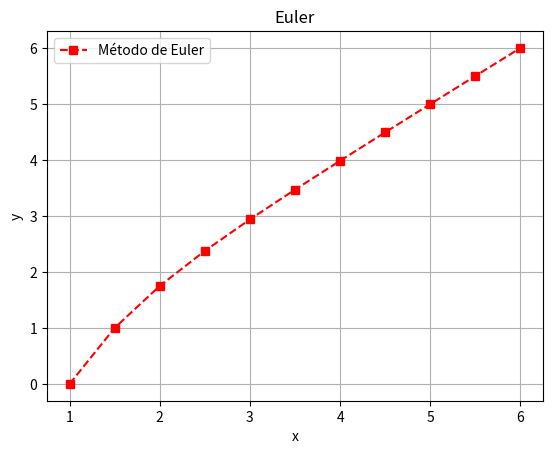

Recreate this plot in Python.
import matplotlib.pyplot as plt
import numpy as np
import math


class Function:
    x_values: list
    y_euler: list
    y_melhorado: list
    y_ponto_medio: list
    n_passos: float
    h: int  # numero de passos para funçao

    def __init__(self, inicial: 'tuple[float, float]', intervalo: 'tuple[float, float]', n_passos: int):


        self.n_passos = n_passos
        self.x_values = [inicial[0]]
        self.y_euler = [inicial[1]]
        self.y_melhorado = [inicial[1]]
        self.y_ponto_medio = [inicial[1]]
        self.h = (intervalo[1] - intervalo[0])/n_passos

    def plot_all(self):
        """plots all graps for the numeric methods"""
        self.make_euler(True)

        self.plot_grap("metodos numericos")

    @staticmethod
    def plot_grap(title: str):
        """recives 2 list with the X and Y related values for a function, and plot it's grap"""
        plt.title(title)
        plt.xlabel("x")
        plt.ylabel("y")
        plt.grid(True)
        plt.legend()
        plt.show()

    @staticmethod
    def derivada(t, y):
        """return the numeric value for the derivate of a function in a point"""
        dy = (-y + t + 1)
        return dy
    

    @staticmethod
    def function(t):
        """return the numeric value for Y of a function in a point """
        return (t - math.e**-t)

    def euler(self, y: float, x: float):
        """function returning next value for Euler's method """
        newy = y + self.h * self.derivada(x, y)
        return newy

    def make_euler(self, plot: bool):
        """function building a list whit x an y values for Euler's mothod, it has a boolean to determine if the grap will be plotted"""
        x = self.x_values
        y = self.y_euler
        h = self.h
        for _ in range(self.n_passos):
            newx = x[-1] + h
            newy = self.euler(y[-1], x[-1])
            x.append(newx)
            y.append(newy)
            
            
        if plot is True:
            plt.plot(x, y, label='Método de Euler',
                     linestyle='--', marker='s', color='red')
        else:
            return x, y




inicial = (1, 0)
intervalo = (0, 5)
Fx = Function(inicial, intervalo, 10)
Fx.make_euler(True)
Fx.plot_grap('Euler')